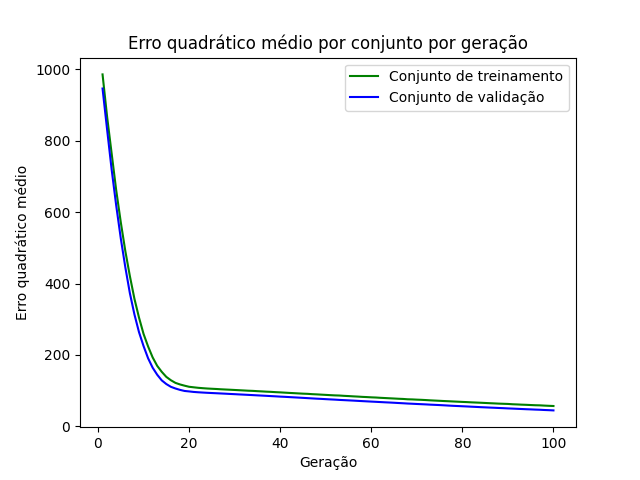

The file beside this chart, header and first rows:
epoch, loss_train, loss_val
1, 985.5, 946
2, 867.2, 831.2
3, 763.8, 718.9
4, 661.3, 618.5
5, 572, 526.9
6, 491, 445.7
7, 420.9, 373
8, 357.4, 313.6
9, 305, 264.1
10, 259.1, 225.1
11, 223.9, 190.9
12, 193.3, 164.5
13, 169.6, 144.7
14, 152.8, 128.9
15, 138.7, 118.7
16, 129.4, 111
17, 122, 106.2
18, 117.6, 102.4
19, 114.1, 99.34
20, 111, 98.04
21, 109.6, 96.59
22, 108.1, 95.65
23, 107.1, 94.87
24, 106.2, 94.16
25, 105.5, 93.52
26, 104.8, 92.93
27, 104, 92.29
28, 103.4, 91.65
29, 102.7, 90.95
30, 102.1, 90.34
31, 101.4, 89.64
32, 100.7, 89.03
33, 100, 88.35
34, 99.53, 87.68
35, 98.74, 86.99
36, 98.07, 86.35
37, 97.32, 85.66
38, 96.78, 84.94
39, 95.97, 84.26
40, 95.37, 83.49
41, 94.59, 82.9
42, 93.86, 82.15
43, 93.19, 81.45
44, 92.47, 80.73
45, 91.77, 80.02
46, 91.27, 79.24
47, 90.38, 78.49
48, 89.77, 77.75
49, 89.03, 77.13
50, 88.34, 76.4
51, 87.59, 75.71
52, 86.94, 75.06
53, 86.54, 74.27
54, 85.67, 73.63
55, 85.02, 72.98
56, 84.24, 72.36
57, 83.59, 71.63
58, 82.79, 70.92
59, 82.2, 70.24
60, 81.48, 69.56
... 40 more rows
